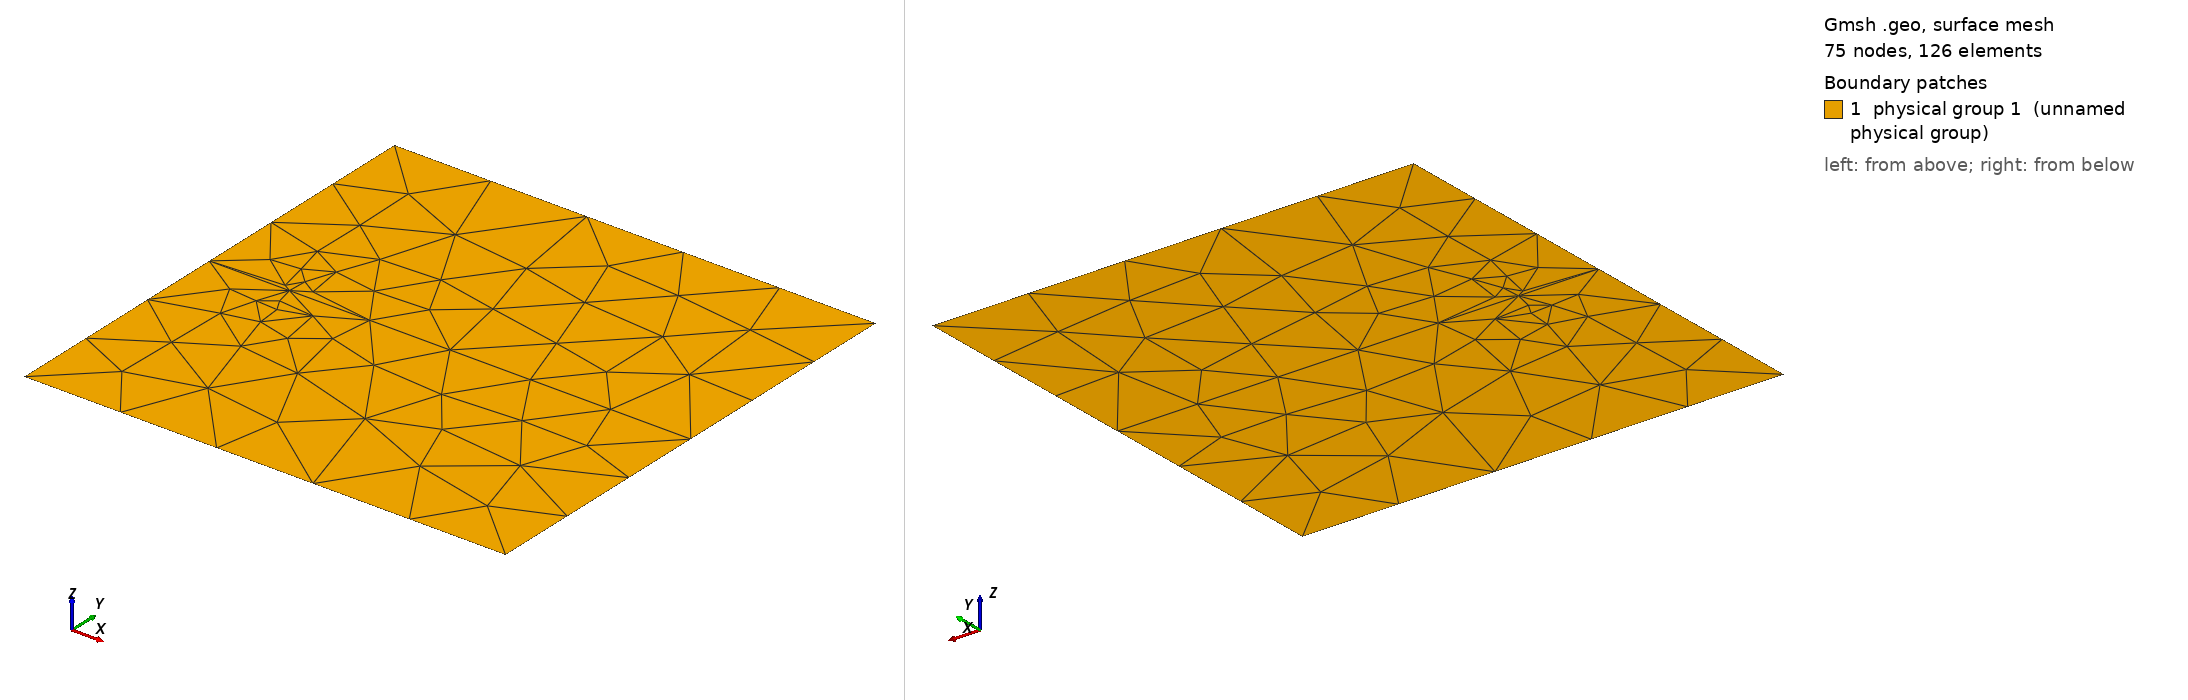

Gmsh geometry script, surface-meshed: 75 nodes, 126 surface elements. Boundary patches (legend numbers): 1 physical group 1 (unnamed physical group). Left view from above one corner, right view from below the opposite corner. Legend entries are the model's physical surfaces. The drawing asked Gmsh for element sizes between 1% and 20% of the model's largest extent; the script's own settings can give other sizes.

=== mimesh2d.geo (drawn) ===
lc = 0.3;
lcf = 0.3;

// domain corners
Point(1) = {0, 0, 0, lc};
Point(2) = {1, 0, 0, lc};
Point(3) = {1, 0.5, 0, lcf};
Point(4) = {1, 1, 0, lc};
Point(5) = {0, 1, 0, lc};
Point(6) = {0, 0.5, 0, lcf};

// domain outline
Line(1) = {1, 2};
Line(2) = {2, 3};
Line(3) = {3, 4};
Line(4) = {4, 5};
Line(5) = {5, 6};
Line(6) = {6, 1};

// domain surface
Line Loop(1) = {1:6};
Plane Surface(1) = {1};
Physical Surface(1) = {1};

// interface
Point(7) = {0.5, 0.5, 0, lcf};
Point(8) = {0.75, 0.75, 0, lcf};
Line(10) = {3, 7};
Line(11) = {7, 6};
Line(12) = {7, 8};
Line {10:12} In Surface{1};
Physical Line(1) = {10:12};

// conflict point
Point(100) = {0.2, 0.52, 0, lcf};
Point(101) = {0.15, 0.51, 0, lcf};
Point{100:101} In Surface{1};
